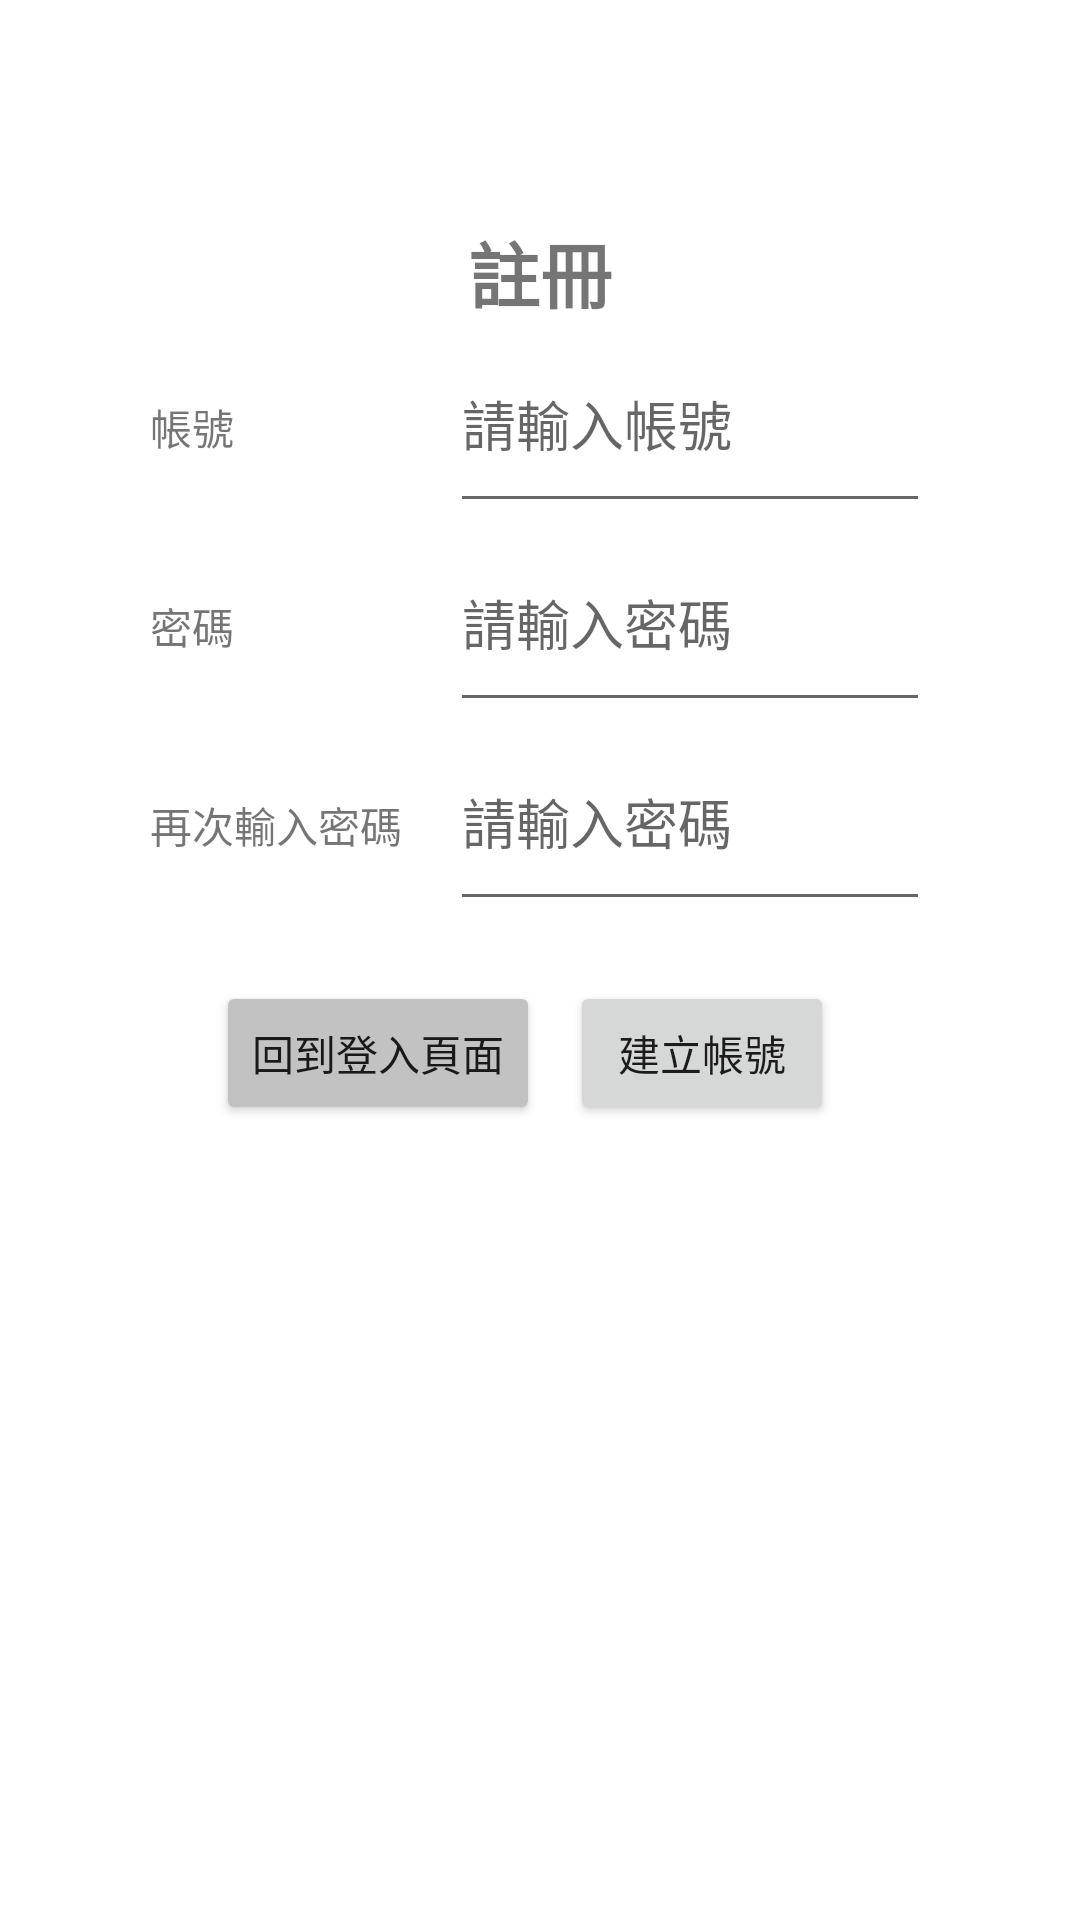

Reconstruct the res/layout file that produces this screen, plus the resources it refers to.
<!-- AndroidManifest.xml: application theme Theme.Test110919026 -->
<!-- res/layout/activity_register.xml -->
<?xml version="1.0" encoding="utf-8"?>
<RelativeLayout xmlns:android="http://schemas.android.com/apk/res/android"
    xmlns:app="http://schemas.android.com/apk/res-auto"
    xmlns:tools="http://schemas.android.com/tools"
    android:layout_width="match_parent"
    android:layout_height="match_parent"
    android:paddingHorizontal="50dp"
    android:paddingVertical="30dp"
    tools:context=".Activity2">

    <LinearLayout
        android:layout_width="match_parent"
        android:layout_height="match_parent"
        android:gravity="center_horizontal"
        android:orientation="vertical">

        <TextView
            android:id="@+id/name2_txv"
            android:layout_width="wrap_content"
            android:layout_height="wrap_content"
            android:layout_marginTop="43dp"
            android:text="註冊"
            android:textSize="24sp"
            android:textStyle="bold" />

        <LinearLayout
            android:layout_width="match_parent"
            android:layout_height="wrap_content"
            android:orientation="horizontal">

            <TextView
                android:id="@+id/textView2"
                android:layout_width="100dp"
                android:layout_height="wrap_content"
                android:layout_weight="0"
                android:text="帳號" />

            <EditText
                android:id="@+id/input_createAccount"
                android:layout_width="match_parent"
                android:layout_height="wrap_content"
                android:layout_weight="1"
                android:hint="請輸入帳號"
                android:paddingVertical="20dp" />


        </LinearLayout>

        <LinearLayout
            android:layout_width="match_parent"
            android:layout_height="wrap_content"
            android:orientation="horizontal">

            <TextView
                android:id="@+id/textView4"
                android:layout_width="100dp"
                android:layout_height="wrap_content"
                android:layout_weight="0"
                android:text="密碼" />

            <EditText
                android:id="@+id/input_createPassword"
                android:layout_width="wrap_content"
                android:layout_height="wrap_content"
                android:layout_weight="1"
                android:ems="10"
                android:hint="請輸入密碼"
                android:inputType="textPassword"
                android:paddingVertical="20dp" />


        </LinearLayout>

        <LinearLayout
            android:layout_width="match_parent"
            android:layout_height="wrap_content"
            android:layout_weight="0"
            android:orientation="horizontal">

            <TextView
                android:id="@+id/textView3"
                android:layout_width="100dp"
                android:layout_height="wrap_content"
                android:layout_weight="0"
                android:text="再次輸入密碼" />

            <EditText
                android:id="@+id/input_checkPassword"
                android:layout_width="wrap_content"
                android:layout_height="wrap_content"
                android:layout_weight="1"
                android:ems="10"
                android:hint="請輸入密碼"
                android:inputType="textPassword"
                android:paddingVertical="20dp" />
        </LinearLayout>

        <LinearLayout
            android:layout_width="wrap_content"
            android:layout_height="wrap_content"
            android:layout_marginTop="20dp"
            android:gravity="center"
            android:orientation="horizontal">

            <Button
                android:id="@+id/button_backToLogin"
                android:layout_width="wrap_content"
                android:layout_height="wrap_content"
                android:layout_marginEnd="10dp"
                android:layout_weight="1"
                android:backgroundTint="@color/gray"
                android:text="回到登入頁面" />

            <Button
                android:id="@+id/button_creatAccount"
                android:layout_width="wrap_content"
                android:layout_height="wrap_content"
                android:layout_marginEnd="10dp"
                android:gravity="center"
                android:text="建立帳號" />

        </LinearLayout>

    </LinearLayout>
</RelativeLayout>
<!-- resources referenced by this layout -->
<resources>
  <color name="gray">#c2c2c2</color>
  <style name="Theme.Test110919026" parent="Theme.MaterialComponents.DayNight.DarkActionBar">
          
          <item name="colorPrimary">@color/purple_500</item>
          <item name="colorPrimaryVariant">@color/purple_700</item>
          <item name="colorOnPrimary">@color/white</item>
          
          <item name="colorSecondary">@color/teal_200</item>
          <item name="colorSecondaryVariant">@color/teal_700</item>
          <item name="colorOnSecondary">@color/black</item>
          
          <item name="android:statusBarColor" tools:targetApi="l">?attr/colorPrimaryVariant</item>
          
      </style>
  <color name="purple_500">#FF6200EE</color>
  <color name="purple_700">#FF3700B3</color>
  <color name="white">#FFFFFFFF</color>
  <color name="teal_200">#FF03DAC5</color>
  <color name="teal_700">#FF018786</color>
  <color name="black">#FF000000</color>
</resources>
